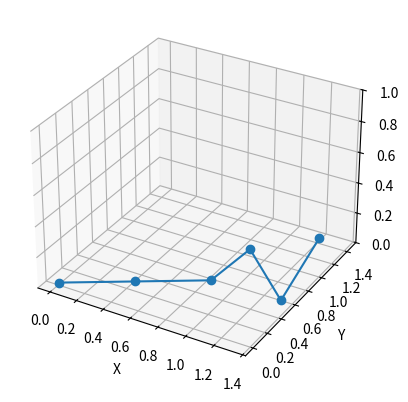
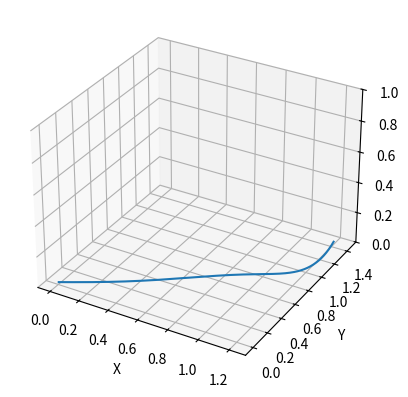
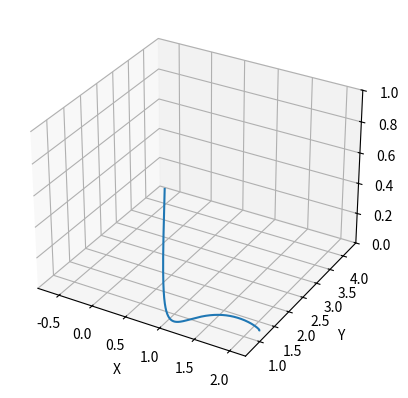

Write Python code to recreate these figures, in order.
import numpy as np
import matplotlib.pyplot as plt
from mpl_toolkits.mplot3d import Axes3D
from scipy.special import comb

def bernstein_poly(i, n, t):
    return comb(n, i) * ( t**(n-i) ) * ( (1-t)**i )

def bezier_curve(control_points, num_points=1000):
    n = len(control_points) - 1
    curve = np.zeros((num_points, len(control_points[0])))
    
    for i in range(num_points):
        t = i / (num_points - 1)
        curve[i] = sum([bernstein_poly(j, n, t) * control_points[j] for j in range(n + 1)])
    
    return curve

def bezier_curve_derivative(control_points, num_points=1000):
    n = len(control_points) - 1
    curve_derivative = np.zeros((num_points, len(control_points[0])))
    
    for i in range(num_points):
        t = i / (num_points - 1)
        curve_derivative[i] = n * sum([(control_points[j+1] - control_points[j]) * 
                                       bernstein_poly(j, n-1, t) for j in range(n)])
    
    return curve_derivative

# 输入三维点
points = np.array([
    (0.00294652, 0.00168454, 0.0160459),
    (0.408545, 0.294071, 0.00682506),
    (0.824201, 0.571975, 0.00682506),
    (0.859152, 1.07075, 0.00682506),
    (1.32386, 0.590322, 0.00682506),
    (1.19764, 1.43875, 0.0160459)
])

# 生成三维贝塞尔曲线
bezier_points = bezier_curve(points)

# 生成三维贝塞尔曲线的导数
bezier_derivative_points = bezier_curve_derivative(points)

# 显示原始折线图
fig1 = plt.figure()
ax1 = fig1.add_subplot(111, projection='3d')
ax1.plot(points[:, 0], points[:, 1], points[:, 2], marker='o', label='Original Points')
ax1.set_xlabel('X')
ax1.set_ylabel('Y')
ax1.set_zlabel('Z')

# 显示三维贝塞尔曲线图
fig2 = plt.figure()
ax2 = fig2.add_subplot(111, projection='3d')
ax2.plot(bezier_points[:, 0], bezier_points[:, 1], bezier_points[:, 2], label='Bezier Curve')
ax2.set_xlabel('X')
ax2.set_ylabel('Y')
ax2.set_zlabel('Z')

# 显示三维贝塞尔曲线的导数图
fig3 = plt.figure()
ax3 = fig3.add_subplot(111, projection='3d')
ax3.plot(bezier_derivative_points[:, 0], bezier_derivative_points[:, 1], bezier_derivative_points[:, 2], label='Bezier Curve Derivative')
ax3.set_xlabel('X')
ax3.set_ylabel('Y')
ax3.set_zlabel('Z')

# 设置z轴尺度为0到1
ax1.set_zlim(0, 1)
ax2.set_zlim(0, 1)
ax3.set_zlim(0, 1)

# 显示图形
plt.show()
